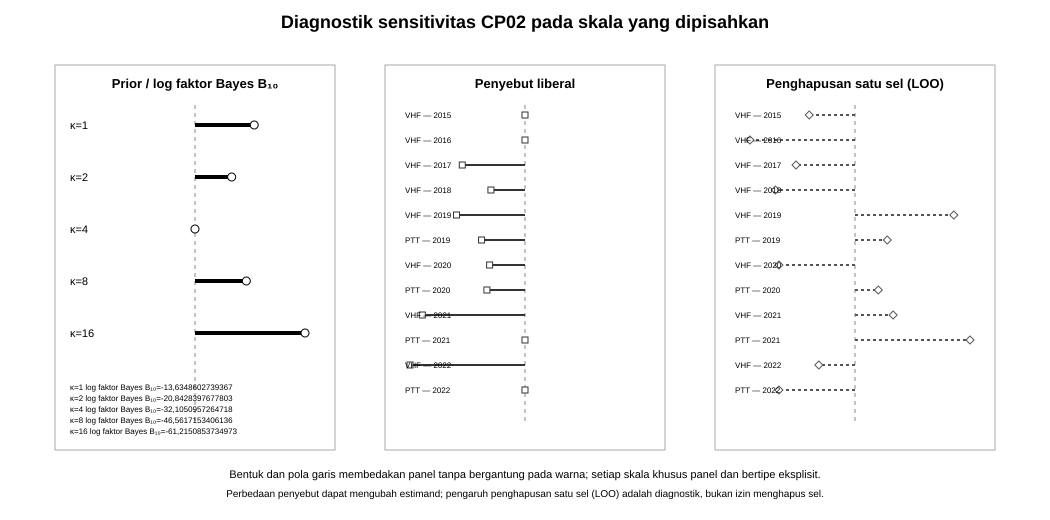

Data behind this chart, as committed beside it:
record_type, sensitivity_type, scenario_id, prior_id, kappa, denominator_id, target_id, target_label, estimand_id, contrast_id, posterior_mean, posterior_median, credible_low_95, credible_high_95, prob_gt_threshold, bayes_action, log_bf10, bf10, prior_odds_10, posterior_odds_10, exact_conditional_p, observed_rate, delta_posterior_mean, abs_delta_posterior_mean
cell, prior, prior_kappa_1, beta_0p5_0p5, 1, primary_conservative_method_1, CP02-VHF-2015, VHF — 2015, cell_probability_primary, , 0.9688, , 0.8482, 1, 1, 1, -13.63, 1.19799614763874e-06, 1, 1.19799614763874e-06, 0.2608, 1, 0.07401, 0.07401
cell, prior, prior_kappa_1, beta_0p5_0p5, 1, primary_conservative_method_1, CP02-VHF-2016, VHF — 2016, cell_probability_primary, , 0.9848, , 0.9251, 1, 1, 1, -13.63, 1.19799614763874e-06, 1, 1.19799614763874e-06, 0.2608, 1, 0.0404, 0.0404
cell, prior, prior_kappa_1, beta_0p5_0p5, 1, primary_conservative_method_1, CP02-VHF-2017, VHF — 2017, cell_probability_primary, , 0.975, , 0.8777, 1, 1, 1, -13.63, 1.19799614763874e-06, 1, 1.19799614763874e-06, 0.2608, 1, 0.06196, 0.06196
cell, prior, prior_kappa_1, beta_0p5_0p5, 1, primary_conservative_method_1, CP02-VHF-2018, VHF — 2018, cell_probability_primary, , 0.9808, , 0.9053, 1, 1, 1, -13.63, 1.19799614763874e-06, 1, 1.19799614763874e-06, 0.2608, 1, 0.04973, 0.04973
cell, prior, prior_kappa_1, beta_0p5_0p5, 1, primary_conservative_method_1, CP02-VHF-2019, VHF — 2019, cell_probability_primary, , 0.9074, , 0.7754, 0.9837, 1, 1, -13.63, 1.19799614763874e-06, 1, 1.19799614763874e-06, 0.2608, 0.9231, 0.04074, 0.04074
cell, prior, prior_kappa_1, beta_0p5_0p5, 1, primary_conservative_method_1, CP02-PTT-2019, PTT — 2019, cell_probability_primary, , 0.9211, , 0.7684, 0.9939, 1, 1, -13.63, 1.19799614763874e-06, 1, 1.19799614763874e-06, 0.2608, 0.9444, 0.05742, 0.05742
cell, prior, prior_kappa_1, beta_0p5_0p5, 1, primary_conservative_method_1, CP02-VHF-2020, VHF — 2020, cell_probability_primary, , 0.98, , 0.9016, 1, 1, 1, -13.63, 1.19799614763874e-06, 1, 1.19799614763874e-06, 0.2608, 1, 0.05143, 0.05143
cell, prior, prior_kappa_1, beta_0p5_0p5, 1, primary_conservative_method_1, CP02-PTT-2020, PTT — 2020, cell_probability_primary, , 0.9318, , 0.7982, 0.9948, 1, 1, -13.63, 1.19799614763874e-06, 1, 1.19799614763874e-06, 0.2608, 0.9524, 0.05182, 0.05182
cell, prior, prior_kappa_1, beta_0p5_0p5, 1, primary_conservative_method_1, CP02-VHF-2021, VHF — 2021, cell_probability_primary, , 0.9118, , 0.7431, 0.9932, 0.9999, 1, -13.63, 1.19799614763874e-06, 1, 1.19799614763874e-06, 0.2608, 0.9375, 0.06176, 0.06176
cell, prior, prior_kappa_1, beta_0p5_0p5, 1, primary_conservative_method_1, CP02-PTT-2021, PTT — 2021, cell_probability_primary, , 0.881, , 0.7161, 0.9786, 0.9999, 1, -13.63, 1.19799614763874e-06, 1, 1.19799614763874e-06, 0.2608, 0.9, 0.04762, 0.04762
cell, prior, prior_kappa_1, beta_0p5_0p5, 1, primary_conservative_method_1, CP02-VHF-2022, VHF — 2022, cell_probability_primary, , 0.9615, , 0.8147, 1, 1, 1, -13.63, 1.19799614763874e-06, 1, 1.19799614763874e-06, 0.2608, 1, 0.08654, 0.08654
cell, prior, prior_kappa_1, beta_0p5_0p5, 1, primary_conservative_method_1, CP02-PTT-2022, PTT — 2022, cell_probability_primary, , 0.98, , 0.9016, 1, 1, 1, -13.63, 1.19799614763874e-06, 1, 1.19799614763874e-06, 0.2608, 1, 0.05143, 0.05143
model, bf_prior_scale, prior_kappa_1, beta_0p5_0p5, 1, primary_conservative_method_1, M1_over_M0, M1 over M0, model_evidence_ratio, , , , , , , , -13.63, 1.19799614763874e-06, 1, 1.19799614763874e-06, , , , 
cell, prior, prior_kappa_2, beta_1_1, 2, primary_conservative_method_1, CP02-VHF-2015, VHF — 2015, cell_probability_primary, , 0.9412, , 0.7941, 0.9984, 1, 1, -20.84, 8.87298406683004e-10, 1, 8.87298406683004e-10, 0.2608, 1, 0.04644, 0.04644
cell, prior, prior_kappa_2, beta_1_1, 2, primary_conservative_method_1, CP02-VHF-2016, VHF — 2016, cell_probability_primary, , 0.9706, , 0.8942, 0.9992, 1, 1, -20.84, 8.87298406683004e-10, 1, 8.87298406683004e-10, 0.2608, 1, 0.02614, 0.02614
cell, prior, prior_kappa_2, beta_1_1, 2, primary_conservative_method_1, CP02-VHF-2017, VHF — 2017, cell_probability_primary, , 0.9524, , 0.8316, 0.9987, 1, 1, -20.84, 8.87298406683004e-10, 1, 8.87298406683004e-10, 0.2608, 1, 0.03934, 0.03934
cell, prior, prior_kappa_2, beta_1_1, 2, primary_conservative_method_1, CP02-VHF-2018, VHF — 2018, cell_probability_primary, , 0.963, , 0.8677, 0.999, 1, 1, -20.84, 8.87298406683004e-10, 1, 8.87298406683004e-10, 0.2608, 1, 0.03193, 0.03193
cell, prior, prior_kappa_2, beta_1_1, 2, primary_conservative_method_1, CP02-VHF-2019, VHF — 2019, cell_probability_primary, , 0.8929, , 0.7571, 0.9765, 1, 1, -20.84, 8.87298406683004e-10, 1, 8.87298406683004e-10, 0.2608, 0.9231, 0.02619, 0.02619
cell, prior, prior_kappa_2, beta_1_1, 2, primary_conservative_method_1, CP02-PTT-2019, PTT — 2019, cell_probability_primary, , 0.9, , 0.7397, 0.987, 1, 1, -20.84, 8.87298406683004e-10, 1, 8.87298406683004e-10, 0.2608, 0.9444, 0.03636, 0.03636
cell, prior, prior_kappa_2, beta_1_1, 2, primary_conservative_method_1, CP02-VHF-2020, VHF — 2020, cell_probability_primary, , 0.9615, , 0.8628, 0.999, 1, 1, -20.84, 8.87298406683004e-10, 1, 8.87298406683004e-10, 0.2608, 1, 0.03297, 0.03297
cell, prior, prior_kappa_2, beta_1_1, 2, primary_conservative_method_1, CP02-PTT-2020, PTT — 2020, cell_probability_primary, , 0.913, , 0.7716, 0.9888, 1, 1, -20.84, 8.87298406683004e-10, 1, 8.87298406683004e-10, 0.2608, 0.9524, 0.03304, 0.03304
cell, prior, prior_kappa_2, beta_1_1, 2, primary_conservative_method_1, CP02-VHF-2021, VHF — 2021, cell_probability_primary, , 0.8889, , 0.7131, 0.9854, 0.9999, 1, -20.84, 8.87298406683004e-10, 1, 8.87298406683004e-10, 0.2608, 0.9375, 0.03889, 0.03889
cell, prior, prior_kappa_2, beta_1_1, 2, primary_conservative_method_1, CP02-PTT-2021, PTT — 2021, cell_probability_primary, , 0.8636, , 0.6962, 0.9695, 0.9999, 1, -20.84, 8.87298406683004e-10, 1, 8.87298406683004e-10, 0.2608, 0.9, 0.0303, 0.0303
cell, prior, prior_kappa_2, beta_1_1, 2, primary_conservative_method_1, CP02-VHF-2022, VHF — 2022, cell_probability_primary, , 0.9286, , 0.7529, 0.9981, 0.9999, 1, -20.84, 8.87298406683004e-10, 1, 8.87298406683004e-10, 0.2608, 1, 0.05357, 0.05357
cell, prior, prior_kappa_2, beta_1_1, 2, primary_conservative_method_1, CP02-PTT-2022, PTT — 2022, cell_probability_primary, , 0.9615, , 0.8628, 0.999, 1, 1, -20.84, 8.87298406683004e-10, 1, 8.87298406683004e-10, 0.2608, 1, 0.03297, 0.03297
model, bf_prior_scale, prior_kappa_2, beta_1_1, 2, primary_conservative_method_1, M1_over_M0, M1 over M0, model_evidence_ratio, , , , , , , , -20.84, 8.87298406683004e-10, 1, 8.87298406683004e-10, , , , 
cell, prior, primary, beta_2_2, 4, primary_conservative_method_1, CP02-VHF-2015, VHF — 2015, cell_probability_primary, , 0.8947, , 0.7271, 0.9862, 0.9999, 1, -32.11, 1.14007673944654e-14, 1, 1.14007673944654e-14, 0.2608, 1, 0, 0
cell, prior, primary, beta_2_2, 4, primary_conservative_method_1, CP02-VHF-2016, VHF — 2016, cell_probability_primary, , 0.9444, , 0.8508, 0.993, 1, 1, -32.11, 1.14007673944654e-14, 1, 1.14007673944654e-14, 0.2608, 1, 0, 0
cell, prior, primary, beta_2_2, 4, primary_conservative_method_1, CP02-VHF-2017, VHF — 2017, cell_probability_primary, , 0.913, , 0.7716, 0.9888, 1, 1, -32.11, 1.14007673944654e-14, 1, 1.14007673944654e-14, 0.2608, 1, 0, 0
cell, prior, primary, beta_2_2, 4, primary_conservative_method_1, CP02-VHF-2018, VHF — 2018, cell_probability_primary, , 0.931, , 0.8165, 0.9912, 1, 1, -32.11, 1.14007673944654e-14, 1, 1.14007673944654e-14, 0.2608, 1, 0, 0
cell, prior, primary, beta_2_2, 4, primary_conservative_method_1, CP02-VHF-2019, VHF — 2019, cell_probability_primary, , 0.8667, , 0.7265, 0.9611, 1, 1, -32.11, 1.14007673944654e-14, 1, 1.14007673944654e-14, 0.2608, 0.9231, 0, 0
cell, prior, primary, beta_2_2, 4, primary_conservative_method_1, CP02-PTT-2019, PTT — 2019, cell_probability_primary, , 0.8636, , 0.6962, 0.9695, 0.9999, 1, -32.11, 1.14007673944654e-14, 1, 1.14007673944654e-14, 0.2608, 0.9444, 0, 0
cell, prior, primary, beta_2_2, 4, primary_conservative_method_1, CP02-VHF-2020, VHF — 2020, cell_probability_primary, , 0.9286, , 0.8103, 0.9909, 1, 1, -32.11, 1.14007673944654e-14, 1, 1.14007673944654e-14, 0.2608, 1, 0, 0
cell, prior, primary, beta_2_2, 4, primary_conservative_method_1, CP02-PTT-2020, PTT — 2020, cell_probability_primary, , 0.88, , 0.73, 0.9734, 1, 1, -32.11, 1.14007673944654e-14, 1, 1.14007673944654e-14, 0.2608, 0.9524, 0, 0
cell, prior, primary, beta_2_2, 4, primary_conservative_method_1, CP02-VHF-2021, VHF — 2021, cell_probability_primary, , 0.85, , 0.6686, 0.9662, 0.9996, 1, -32.11, 1.14007673944654e-14, 1, 1.14007673944654e-14, 0.2608, 0.9375, 0, 0
cell, prior, primary, beta_2_2, 4, primary_conservative_method_1, CP02-PTT-2021, PTT — 2021, cell_probability_primary, , 0.8333, , 0.6641, 0.9505, 0.9998, 1, -32.11, 1.14007673944654e-14, 1, 1.14007673944654e-14, 0.2608, 0.9, 0, 0
cell, prior, primary, beta_2_2, 4, primary_conservative_method_1, CP02-VHF-2022, VHF — 2022, cell_probability_primary, , 0.875, , 0.6805, 0.9834, 0.9995, 1, -32.11, 1.14007673944654e-14, 1, 1.14007673944654e-14, 0.2608, 1, 0, 0
cell, prior, primary, beta_2_2, 4, primary_conservative_method_1, CP02-PTT-2022, PTT — 2022, cell_probability_primary, , 0.9286, , 0.8103, 0.9909, 1, 1, -32.11, 1.14007673944654e-14, 1, 1.14007673944654e-14, 0.2608, 1, 0, 0
model, bf_prior_scale, primary, beta_2_2, 4, primary_conservative_method_1, M1_over_M0, M1 over M0, model_evidence_ratio, , , , , , , , -32.11, 1.14007673944654e-14, 1, 1.14007673944654e-14, , , , 
cell, prior, prior_kappa_8, beta_4_4, 8, primary_conservative_method_1, CP02-VHF-2015, VHF — 2015, cell_probability_primary, , 0.8261, , 0.6509, 0.9481, 0.9996, 1, -46.56, 6.00487483746472e-21, 1, 6.00487483746472e-21, 0.2608, 1, -0.06865, 0.06865
cell, prior, prior_kappa_8, beta_4_4, 8, primary_conservative_method_1, CP02-VHF-2016, VHF — 2016, cell_probability_primary, , 0.9, , 0.7913, 0.9713, 1, 1, -46.56, 6.00487483746472e-21, 1, 6.00487483746472e-21, 0.2608, 1, -0.04444, 0.04444
cell, prior, prior_kappa_8, beta_4_4, 8, primary_conservative_method_1, CP02-VHF-2017, VHF — 2017, cell_probability_primary, , 0.8519, , 0.6985, 0.9564, 1, 1, -46.56, 6.00487483746472e-21, 1, 6.00487483746472e-21, 0.2608, 1, -0.06119, 0.06119
cell, prior, prior_kappa_8, beta_4_4, 8, primary_conservative_method_1, CP02-VHF-2018, VHF — 2018, cell_probability_primary, , 0.8788, , 0.7498, 0.9649, 1, 1, -46.56, 6.00487483746472e-21, 1, 6.00487483746472e-21, 0.2608, 1, -0.05225, 0.05225
cell, prior, prior_kappa_8, beta_4_4, 8, primary_conservative_method_1, CP02-VHF-2019, VHF — 2019, cell_probability_primary, , 0.8235, , 0.681, 0.9302, 1, 1, -46.56, 6.00487483746472e-21, 1, 6.00487483746472e-21, 0.2608, 0.9231, -0.04314, 0.04314
cell, prior, prior_kappa_8, beta_4_4, 8, primary_conservative_method_1, CP02-PTT-2019, PTT — 2019, cell_probability_primary, , 0.8077, , 0.6392, 0.9317, 0.9995, 1, -46.56, 6.00487483746472e-21, 1, 6.00487483746472e-21, 0.2608, 0.9444, -0.05594, 0.05594
cell, prior, prior_kappa_8, beta_4_4, 8, primary_conservative_method_1, CP02-VHF-2020, VHF — 2020, cell_probability_primary, , 0.875, , 0.7425, 0.9637, 1, 1, -46.56, 6.00487483746472e-21, 1, 6.00487483746472e-21, 0.2608, 1, -0.05357, 0.05357
cell, prior, prior_kappa_8, beta_4_4, 8, primary_conservative_method_1, CP02-PTT-2020, PTT — 2020, cell_probability_primary, , 0.8276, , 0.6733, 0.9394, 0.9999, 1, -46.56, 6.00487483746472e-21, 1, 6.00487483746472e-21, 0.2608, 0.9524, -0.05241, 0.05241
cell, prior, prior_kappa_8, beta_4_4, 8, primary_conservative_method_1, CP02-VHF-2021, VHF — 2021, cell_probability_primary, , 0.7917, , 0.6122, 0.9254, 0.9987, 1, -46.56, 6.00487483746472e-21, 1, 6.00487483746472e-21, 0.2608, 0.9375, -0.05833, 0.05833
cell, prior, prior_kappa_8, beta_4_4, 8, primary_conservative_method_1, CP02-PTT-2021, PTT — 2021, cell_probability_primary, , 0.7857, , 0.6192, 0.9138, 0.9992, 1, -46.56, 6.00487483746472e-21, 1, 6.00487483746472e-21, 0.2608, 0.9, -0.04762, 0.04762
cell, prior, prior_kappa_8, beta_4_4, 8, primary_conservative_method_1, CP02-VHF-2022, VHF — 2022, cell_probability_primary, , 0.8, , 0.6042, 0.9395, 0.9978, 1, -46.56, 6.00487483746472e-21, 1, 6.00487483746472e-21, 0.2608, 1, -0.075, 0.075
cell, prior, prior_kappa_8, beta_4_4, 8, primary_conservative_method_1, CP02-PTT-2022, PTT — 2022, cell_probability_primary, , 0.875, , 0.7425, 0.9637, 1, 1, -46.56, 6.00487483746472e-21, 1, 6.00487483746472e-21, 0.2608, 1, -0.05357, 0.05357
model, bf_prior_scale, prior_kappa_8, beta_4_4, 8, primary_conservative_method_1, M1_over_M0, M1 over M0, model_evidence_ratio, , , , , , , , -46.56, 6.00487483746472e-21, 1, 6.00487483746472e-21, , , , 
cell, prior, prior_kappa_16, beta_8_8, 16, primary_conservative_method_1, CP02-VHF-2015, VHF — 2015, cell_probability_primary, , 0.7419, , 0.5772, 0.8772, 0.9974, 1, -61.22, 2.59792263035696e-27, 1, 2.59792263035696e-27, 0.2608, 1, -0.1528, 0.1528
cell, prior, prior_kappa_16, beta_8_8, 16, primary_conservative_method_1, CP02-VHF-2016, VHF — 2016, cell_probability_primary, , 0.8333, , 0.7169, 0.9235, 1, 1, -61.22, 2.59792263035696e-27, 1, 2.59792263035696e-27, 0.2608, 1, -0.1111, 0.1111
cell, prior, prior_kappa_16, beta_8_8, 16, primary_conservative_method_1, CP02-VHF-2017, VHF — 2017, cell_probability_primary, , 0.7714, , 0.621, 0.8925, 0.9996, 1, -61.22, 2.59792263035696e-27, 1, 2.59792263035696e-27, 0.2608, 1, -0.1416, 0.1416
cell, prior, prior_kappa_16, beta_8_8, 16, primary_conservative_method_1, CP02-VHF-2018, VHF — 2018, cell_probability_primary, , 0.8049, , 0.6722, 0.9095, 1, 1, -61.22, 2.59792263035696e-27, 1, 2.59792263035696e-27, 0.2608, 1, -0.1262, 0.1262
cell, prior, prior_kappa_16, beta_8_8, 16, primary_conservative_method_1, CP02-VHF-2019, VHF — 2019, cell_probability_primary, , 0.7619, , 0.6239, 0.8764, 0.9998, 1, -61.22, 2.59792263035696e-27, 1, 2.59792263035696e-27, 0.2608, 0.9231, -0.1048, 0.1048
cell, prior, prior_kappa_16, beta_8_8, 16, primary_conservative_method_1, CP02-PTT-2019, PTT — 2019, cell_probability_primary, , 0.7353, , 0.5774, 0.867, 0.9977, 1, -61.22, 2.59792263035696e-27, 1, 2.59792263035696e-27, 0.2608, 0.9444, -0.1283, 0.1283
cell, prior, prior_kappa_16, beta_8_8, 16, primary_conservative_method_1, CP02-VHF-2020, VHF — 2020, cell_probability_primary, , 0.8, , 0.6647, 0.907, 1, 1, -61.22, 2.59792263035696e-27, 1, 2.59792263035696e-27, 0.2608, 1, -0.1286, 0.1286
cell, prior, prior_kappa_16, beta_8_8, 16, primary_conservative_method_1, CP02-PTT-2020, PTT — 2020, cell_probability_primary, , 0.7568, , 0.6085, 0.8788, 0.9994, 1, -61.22, 2.59792263035696e-27, 1, 2.59792263035696e-27, 0.2608, 0.9524, -0.1232, 0.1232
... 29 more rows
